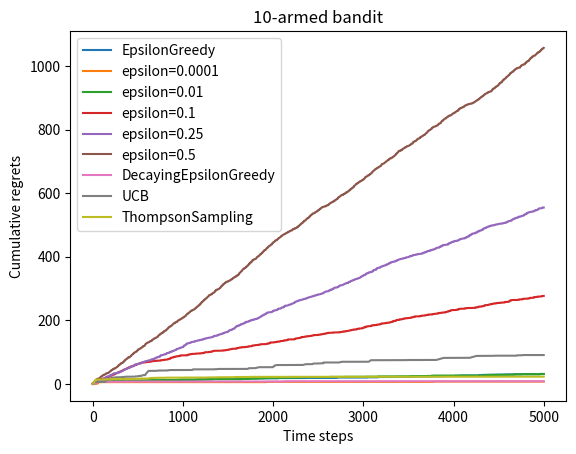

This chart was generated by the following Python code:
"""
multi armed bandit problem.
2025-06-25
"""

import numpy as np
import matplotlib.pyplot as plt

seed = 42

class BernoulliBandit:
    def __init__(self, K=int) -> None:
        '''
        :param K: (int) number of bandit.
        '''
        self.probs = np.random.uniform(size=K) # generate K probs between 0~1 as reward in bandit.
        self.best_idx = np.argmax(self.probs)
        self.best_prob = self.probs[self.best_idx]
        self.K = K

    def step(self, k: int) -> int:
        '''
        :param k: (int) choose bandit.
        :return: (int) reward.
        '''
        return 1 if np.random.rand() < self.probs[k] else 0

np.random.seed(seed)
K = 10
bandit_10_arm = BernoulliBandit(K)
print(f'random generate {K} bernoulli armed bandit.')
print(f'获奖概率最大的拉杆为{bandit_10_arm.best_idx}号，其获奖概率为{bandit_10_arm.best_prob:.4f}')

# ==========*===========*========== #

class Solver:
    '''
    multi armed bandit base framework.
    1. choose action based on policy.
    2. get reward based on action.
    3. update expected reward estimate.
    4. update cumulative regret and count.
    '''
    def __init__(self, bandit: BernoulliBandit) -> None:
        self.bandit = bandit
        self.counts = np.zeros(self.bandit.K) # 每根拉杆的尝试次数
        self.regret = 0. # 当前 step 积累的懊悔
        self.actions = [] # action list.
        self.regrets = [] # regrets list.

    def update_regret(self, k: int) -> None:
        # calculate cumulative regret. 'k' is number of bandit based choosed action.
        self.regret += self.bandit.best_prob - self.bandit.probs[k]
        self.regrets.append(self.regret)

    def run_one_step(self) -> None:
        # return which bandit based on action, implement by policy.
        raise NotImplementedError
    
    def run(self, num_steps: int) -> None:
        for _ in range(num_steps):
            k = self.run_one_step()
            self.counts[k] += 1
            self.actions.append(k)
            self.update_regret(k)

class EpsilonGreedy(Solver):
    def __init__(self, bandit: int, epsilon: float=.01, init_prob: float=1.) -> None:
        super(EpsilonGreedy, self).__init__(bandit)
        self.epsilon = epsilon
        # init 所有拉杆的期望奖励估值
        self.estimates = np.array([init_prob] * self.bandit.K)

    def run_one_step(self) -> int:
        if np.random.random() < self.epsilon:
            k = np.random.randint(0, self.bandit.K) # random choose a bandit
        else:
            k = np.argmax(self.estimates) # choose max reward bandit
        r = self.bandit.step(k) # get reward for the bandit.
        self.estimates[k] += 1. / (self.counts[k] + 1) * (r - self.estimates[k])
        return k


def plot_results(solvers: Solver, solver_names: str) -> None:
    for idx, solver in enumerate(solvers):
        time_list = range(len(solver.regrets))
        plt.plot(time_list, solver.regrets, label=solver_names[idx])
    plt.xlabel('Time steps')
    plt.ylabel('Cumulative regrets')
    plt.title(f'{solvers[0].bandit.K}-armed bandit')
    plt.legend()
    plt.savefig(f'{solver_names}.jpg')


np.random.seed(seed)
epsilon_greedy_solver = EpsilonGreedy(bandit_10_arm, epsilon=.01)
epsilon_greedy_solver.run(5000)
print(f'epsilon-greedy 的累积懊悔值为：{epsilon_greedy_solver.regret}')
plot_results([epsilon_greedy_solver], ['EpsilonGreedy'])

np.random.seed(0)
epsilons = [1e-4, .01, .1, .25, .5]
epsilon_greedy_solver_list = [
    EpsilonGreedy(bandit_10_arm, epsilon=e) for e in epsilons
]
epsilon_greedy_solver_names = [f'epsilon={e}' for e in epsilons]
for solver in epsilon_greedy_solver_list:
    solver.run(5000)

plot_results(epsilon_greedy_solver_list, epsilon_greedy_solver_names)


# ==========*===========*========== #
# epsilon 随时间衰减
class DecayingEpsilonGreedy(Solver):
    def __init__(self, bandit: int, init_prob: float=1.) -> None:
        super(DecayingEpsilonGreedy, self).__init__(bandit)
        self.estimates = np.array([init_prob] * self.bandit.K)
        self.total_count = 0

    def run_one_step(self) -> int:
        self.total_count += 1
        if np.random.random() < 1 / self.total_count: # epsilon 随时间衰减
            k = np.random.randint(0, self.bandit.K)
        else:
            k = np.argmax(self.estimates)

        r = self.bandit.step(k)
        self.estimates[k] += 1. / (self.counts[k] + 1) * (r - self.estimates[k])
        return k

np.random.seed(seed)
decaying_epsilon_greedy_solver = DecayingEpsilonGreedy(bandit_10_arm)
decaying_epsilon_greedy_solver.run(5000)

print(f'epsilon衰减的贪婪算法的累积懊悔为：{decaying_epsilon_greedy_solver.regret}')
plot_results([decaying_epsilon_greedy_solver], ['DecayingEpsilonGreedy'])

# ==========*===========*========== #
# 上置信界算法
class UCB(Solver):
    def __init__(self, bandit: int, coef: float, init_prob: float=1.) -> None:
        super(UCB, self).__init__(bandit)
        self.total_count = 0
        self.estimates = np.array([init_prob] * self.bandit.K)
        self.coef = coef

    def run_one_step(self) -> int:
        self.total_count += 1
        ucb = self.estimates + self.coef * np.sqrt(np.log(self.total_count) / (2 * (self.counts + 1)))
        k = np.argmax(ucb)
        r = self.bandit.step(k)
        self.estimates[k] += 1. / (self.counts[k] + 1) * (r - self.estimates[k])
        return k


np.random.seed(seed)
coef = 1
UCB_solver = UCB(bandit_10_arm, coef)
UCB_solver.run(5000)
print('上置信界算法的累积懊悔为：', UCB_solver.regret)
plot_results([UCB_solver], ["UCB"])

# ==========*===========*========== #
# 汤普森采样法
class ThompsonSampling(Solver):
    def __init__(self, bandit: int) -> None:
        super(ThompsonSampling, self).__init__(bandit)
        self._a = np.ones(self.bandit.K)
        self._b = np.ones(self.bandit.K)

    def run_one_step(self) -> int:
        samples = np.random.beta(self._a, self._b) # 按照 beta 分布采样一组奖励样本
        k = np.argmax(samples)
        r = self.bandit.step(k)

        self._a[k] += r
        self._b[k] += (1 - r)
        return k
    
np.random.seed(1)
thompson_sampling_solver = ThompsonSampling(bandit_10_arm)
thompson_sampling_solver.run(5000)
print('汤普森采样算法的累积懊悔为：', thompson_sampling_solver.regret)
plot_results([thompson_sampling_solver], ["ThompsonSampling"])